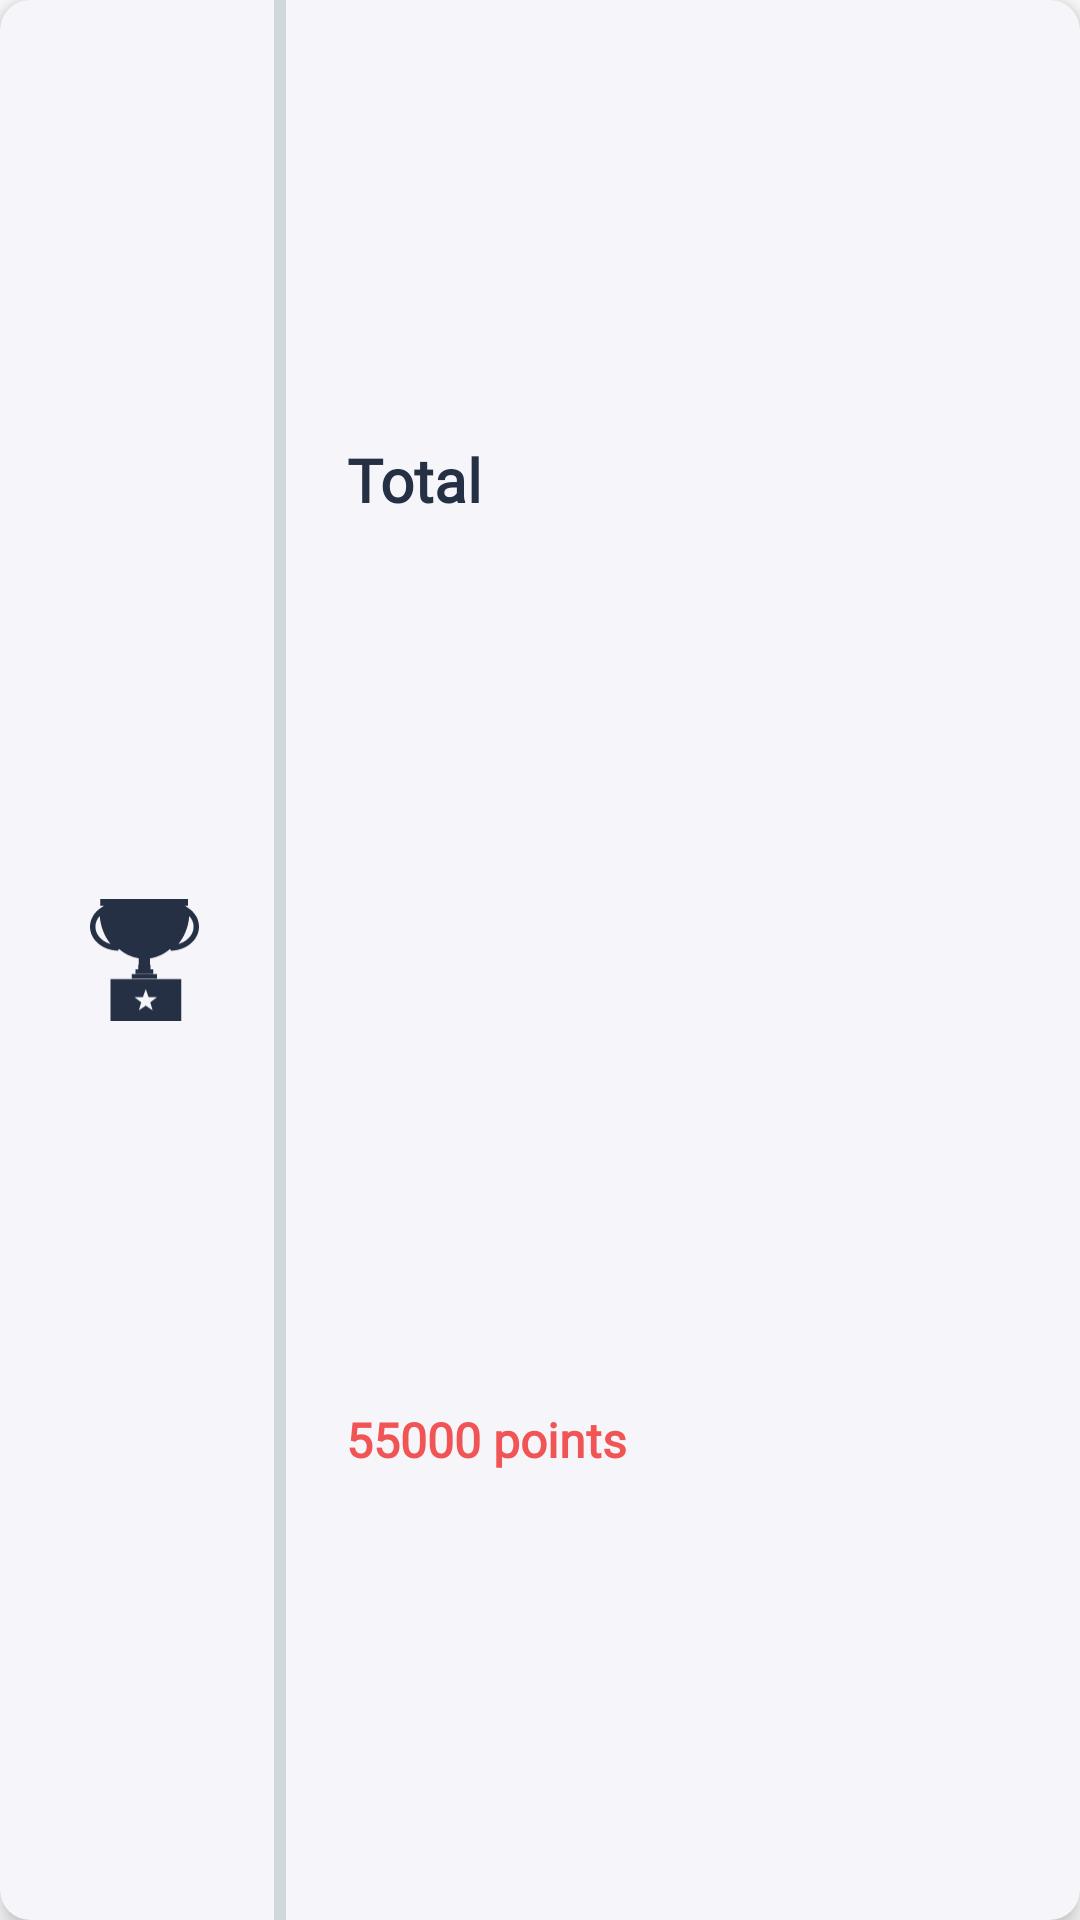

This screen was rendered from an Android layout file. Write that file and the resources it references.
<!-- AndroidManifest.xml: application theme Theme.PfeProject.NoActionBar -->
<!-- res/layout/model_total_point_layout.xml -->
<?xml version="1.0" encoding="utf-8"?>
<com.google.android.material.card.MaterialCardView xmlns:android="http://schemas.android.com/apk/res/android"
    xmlns:app="http://schemas.android.com/apk/res-auto"
    android:layout_width="match_parent"
    android:layout_height="100dp"
    android:backgroundTint="@color/grey_200"
    app:cardCornerRadius="10dp"
    app:cardElevation="5dp">

    <LinearLayout
        android:layout_width="match_parent"
        android:layout_height="match_parent"
        android:orientation="horizontal"
        android:paddingStart="5dp"
        android:paddingEnd="5dp">

        <ImageView
            android:layout_width="0dp"
            android:layout_height="match_parent"
            android:layout_weight="10"
            android:padding="25dp"
            android:scaleType="centerInside"
            app:tint="@color/blue_teal"
            app:srcCompat="@drawable/ic_winning_cup" />

        <View
            android:layout_width="0dp"
            android:layout_height="match_parent"
            android:layout_weight="0.5"
            android:background="@color/grey" />

        <LinearLayout
            android:layout_width="0dp"
            android:layout_height="match_parent"
            android:layout_weight="30"
            android:orientation="vertical"
            android:paddingStart="20dp"
            android:paddingEnd="10dp">

            <TextView
                android:layout_width="wrap_content"
                android:layout_height="0dp"
                android:layout_weight="1"
                android:fontFamily="@font/montserrat_alternates"
                android:gravity="center"
                android:text="@string/point_total"
                android:textColor="@color/blue_teal"
                android:textSize="20sp"
                android:textStyle="bold" />

            <TextView
                android:id="@+id/point_total"
                android:layout_width="wrap_content"
                android:layout_height="0dp"
                android:layout_weight="1"
                android:fontFamily="@font/montserrat_alternates"
                android:gravity="center"
                android:text="@string/placeholder_point_total"
                android:textColor="@color/cmd_cancled"
                android:textSize="16sp"
                android:textStyle="bold" />

        </LinearLayout>

    </LinearLayout>


</com.google.android.material.card.MaterialCardView>
<!-- resources referenced by this layout -->
<resources>
  <color name="blue_teal">#253044</color>
  <color name="cmd_cancled">#f05454</color>
  <color name="grey">#CFD8DC</color>
  <color name="grey_200">#F6F6FA</color>
  <!-- drawable ic_winning_cup (drawable) -->
  <vector android:autoMirrored="true" android:height="122.88dp"
      android:viewportHeight="122.88" android:viewportWidth="110.26"
      android:width="110.26dp" xmlns:android="http://schemas.android.com/apk/res/android">
      <path android:fillColor="#FF000000" android:fillType="evenOdd" android:pathData="M89.43,45.54c3.38,-1 6.39,-2.61 8.84,-4.65c4.02,-3.35 6.5,-7.9 6.5,-12.87c0,-2.78 -0.77,-5.42 -2.15,-7.78l0.01,0c-0.62,-1.06 -1.36,-2.07 -2.21,-3.01c-0.44,6.2 -1.96,12.08 -4.34,17.43C94.32,38.61 92.07,42.27 89.43,45.54L89.43,45.54L89.43,45.54zM56.4,91.21l2.83,7.93l8.42,0.24l-6.67,5.14l2.37,8.08l-6.95,-4.76l-6.95,4.76l2.37,-8.08l-6.67,-5.14l8.42,-0.24L56.4,91.21L56.4,91.21zM20.63,80.94h71.55v41.94H20.63V80.94L20.63,80.94zM60.73,60.07v6.55h0.49v4.58l-12.42,0v-4.58l0.49,0v-6.59c-7.57,-1.17 -14.49,-4.59 -20.14,-9.59l-0.67,1.85c-7.79,-0.13 -14.84,-2.82 -19.95,-7.08C3.26,40.83 0,34.75 0,28.01c0,-3.8 1.05,-7.4 2.93,-10.63l-0.01,-0.01c1.9,-3.27 4.66,-6.13 8.03,-8.37L14,6.97l-3.53,0V0h88.61v6.97h-2.82L99.31,9c3.36,2.24 6.11,5.1 8.02,8.37h0.01c1.87,3.22 2.92,6.82 2.92,10.64c0,6.74 -3.26,12.81 -8.54,17.21c-5.11,4.26 -12.16,6.95 -19.95,7.08l-0.67,-1.86C75.39,55.5 68.39,58.94 60.73,60.07L60.73,60.07L60.73,60.07zM42.16,75.79h25.71v4.58H42.16V75.79L42.16,75.79zM46.08,71.2h17.87v4.58H46.08V71.2L46.08,71.2zM11.99,40.89c2.45,2.05 5.47,3.65 8.85,4.66c-2.64,-3.27 -4.89,-6.93 -6.66,-10.9c-2.38,-5.34 -3.9,-11.23 -4.34,-17.43c-0.83,0.92 -1.57,1.94 -2.2,3.01l-0.01,0c-1.37,2.35 -2.14,5 -2.14,7.78C5.49,32.99 7.97,37.53 11.99,40.89L11.99,40.89z"/>
  </vector>
  <string name="placeholder_point_total">55000 points</string>
  <string name="point_total">Total</string>
  <style name="Theme.PfeProject.NoActionBar" parent="Theme.MaterialComponents.DayNight.NoActionBar">
          
          <item name="colorPrimary">@color/blue_teal</item>
          <item name="colorPrimaryVariant">@color/blue_teal</item>
          <item name="colorOnPrimary">@color/white</item>
          
          <item name="android:statusBarColor" tools:targetApi="l">?attr/colorPrimaryVariant</item>
      </style>
  <color name="white">#FFFFFFFF</color>
</resources>
